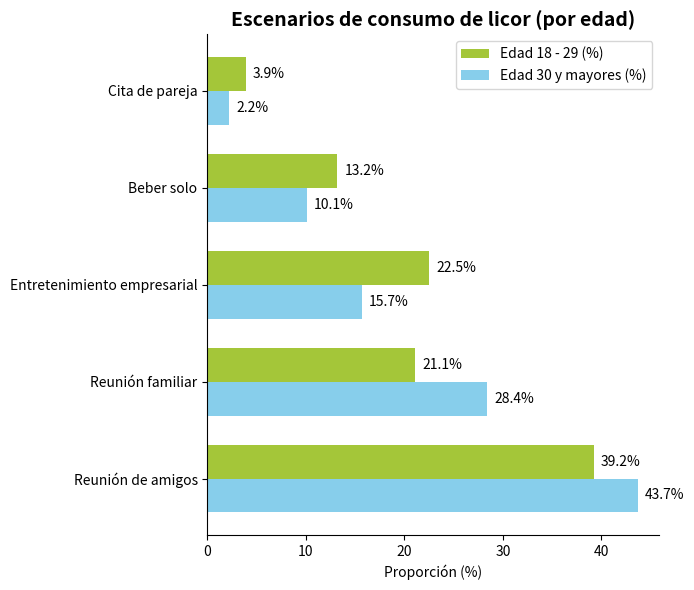

Recreate this plot in Python.
import matplotlib.pyplot as plt
import numpy as np

# Escenarios de consumo
escenarios = ["Reunión de amigos", "Reunión familiar", "Entretenimiento empresarial", "Beber solo", "Cita de pareja"]
# Proporción de 18 - 29 años (%)
edad18_29 = [39.2, 21.1, 22.5, 13.2, 3.9]
# Proporción de 30 años y mayores (%)
edad30_mas = [43.7, 28.4, 15.7, 10.1, 2.2]

# Crear un lienzo y un sub - gráfico
fig, ax = plt.subplots(figsize=(7, 6))

# Dibujar un gráfico de barras horizontales para 18 - 29 años (verde)
y = np.arange(len(escenarios))
ancho_barra = 0.35
barras1 = ax.barh(y + ancho_barra/2, edad18_29, height=ancho_barra, color="#A4C639", label="Edad 18 - 29 (%)")
# Dibujar un gráfico de barras horizontales para 30 años y mayores (azul)
barras2 = ax.barh(y - ancho_barra/2, edad30_mas, height=ancho_barra, color="#87CEEB", label="Edad 30 y mayores (%)")

# Agregar etiquetas de datos para 18 - 29 años
for barra in barras1:
    ancho = barra.get_width()
    ax.annotate(f'{ancho}%',
                xy=(ancho, barra.get_y() + barra.get_height() / 2),
                xytext=(5, 0),  # Ajustar la posición de la etiqueta
                textcoords="offset points",
                ha='left', va='center')

# Agregar etiquetas de datos para 30 años y mayores
for barra in barras2:
    ancho = barra.get_width()
    ax.annotate(f'{ancho}%',
                xy=(ancho, barra.get_y() + barra.get_height() / 2),
                xytext=(5, 0),  # Ajustar la posición de la etiqueta
                textcoords="offset points",
                ha='left', va='center')

# Dibujar cajas discontinuas amarillas para Entretenimiento empresarial y Beber solo
# Encontrar los índices de Entretenimiento empresarial y Beber solo
indice_inicio = escenarios.index("Entretenimiento empresarial")
indice_fin = escenarios.index("Beber solo")
# Calcular las coordenadas de la caja
y_min = y[indice_inicio] - ancho_barra/2 - 0.1
y_max = y[indice_fin] + ancho_barra/2 + 0.1
x_min = 0
x_max = max(max(edad18_29), max(edad30_mas)) + 5  # Ampliar el rango del eje x adecuadamente

# Establecer las marcas y etiquetas del eje y
ax.set_yticks(y)
ax.set_yticklabels(escenarios)
# Establecer la etiqueta del eje x
ax.set_xlabel("Proporción (%)")
# Establecer el título
ax.set_title("Escenarios de consumo de licor (por edad)", fontsize=14, fontweight="bold")

# Agregar una leyenda
ax.legend()

# Embellir el gráfico, ocultar los bordes superior y derecho
for borde in ["top", "right"]:
    ax.spines[borde].set_visible(False)

plt.tight_layout()  # Ajustar automáticamente el diseño
plt.show()
